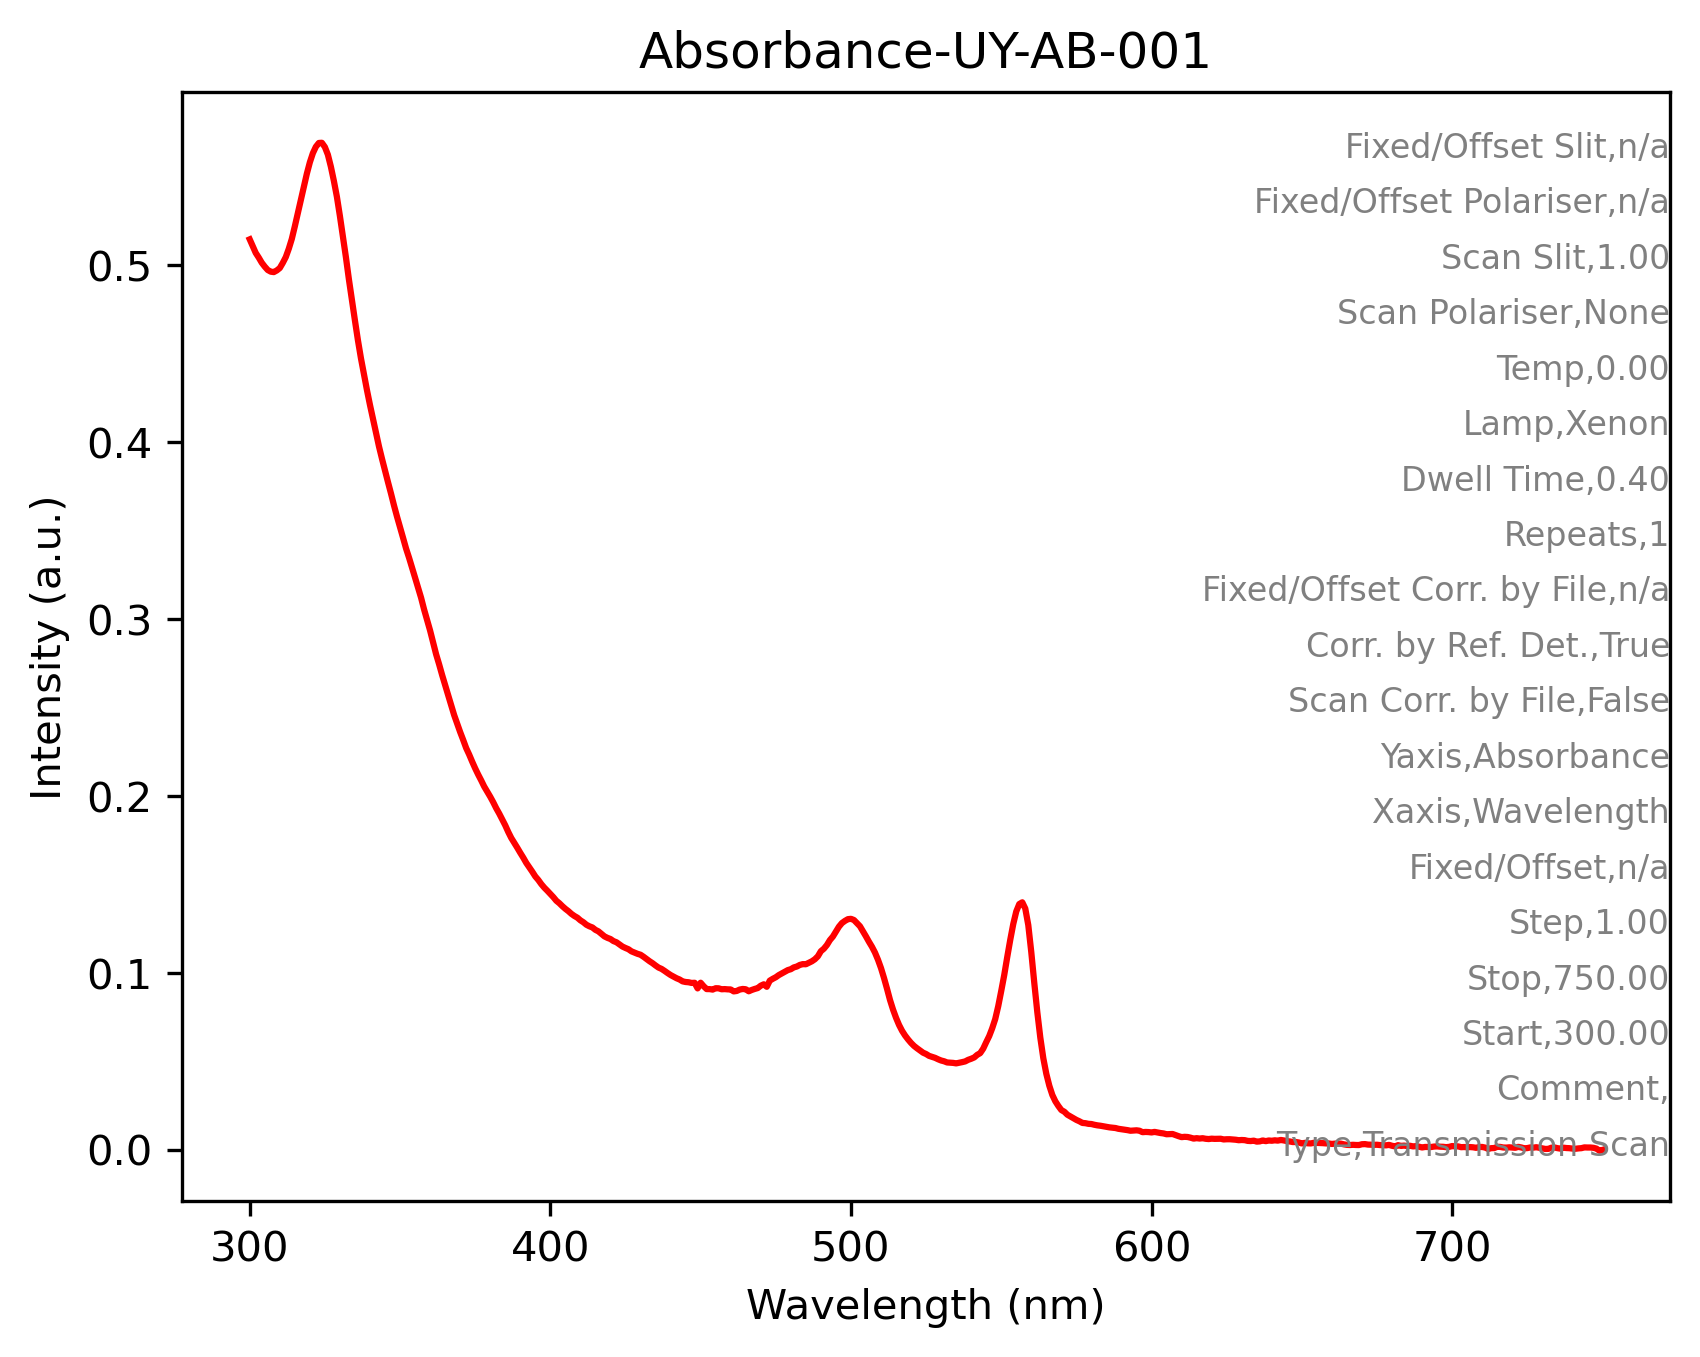

The table this chart was drawn from, first rows:
Labels, Absorbance UY_AB_001, 
Type, Transmission Scan, 
Comment, , 
Start, 300, 
Stop, 750, 
Step, 1.00, 
Fixed/Offset, n/a, 
Xaxis, Wavelength, 
Yaxis, Absorbance, 
Scan Corr. by File, False, 
Corr. by Ref. Det., True, 
Fixed/Offset Corr. by File, n/a, 
Repeats, 1, 
Dwell Time, 0.40, 
Lamp, Xenon, 
Temp, 0.00, 
Scan Polariser, None, 
Scan Slit, 1.00, 
Fixed/Offset Polariser, n/a, 
Fixed/Offset Slit, n/a, 
Detector, Reference Det, 
300, 5.14721870E-1, 
301, 5.10923982E-1, 
302, 5.07041991E-1, 
303, 5.04413307E-1, 
304, 5.01517594E-1, 
305, 4.99296397E-1, 
306, 4.97384101E-1, 
307, 4.96449172E-1, 
308, 4.96202886E-1, 
309, 4.97131705E-1, 
310, 4.98490065E-1, 
311, 5.01396656E-1, 
312, 5.04699647E-1, 
313, 5.09428084E-1, 
314, 5.14966249E-1, 
315, 5.22033274E-1, 
316, 5.29442489E-1, 
317, 5.37112117E-1, 
318, 5.44255555E-1, 
319, 5.51798463E-1, 
320, 5.58242738E-1, 
321, 5.63391685E-1, 
322, 5.67045033E-1, 
323, 5.69205701E-1, 
324, 5.69317400E-1, 
325, 5.66922367E-1, 
326, 5.62575281E-1, 
327, 5.55777729E-1, 
328, 5.47720551E-1, 
329, 5.38771391E-1, 
330, 5.27918577E-1, 
331, 5.16389549E-1, 
332, 5.04595876E-1, 
333, 4.92024332E-1, 
334, 4.80362236E-1, 
335, 4.68854636E-1, 
336, 4.57641363E-1, 
337, 4.47492957E-1, 
338, 4.38471735E-1, 
339, 4.29503828E-1, 
... 411 more rows
